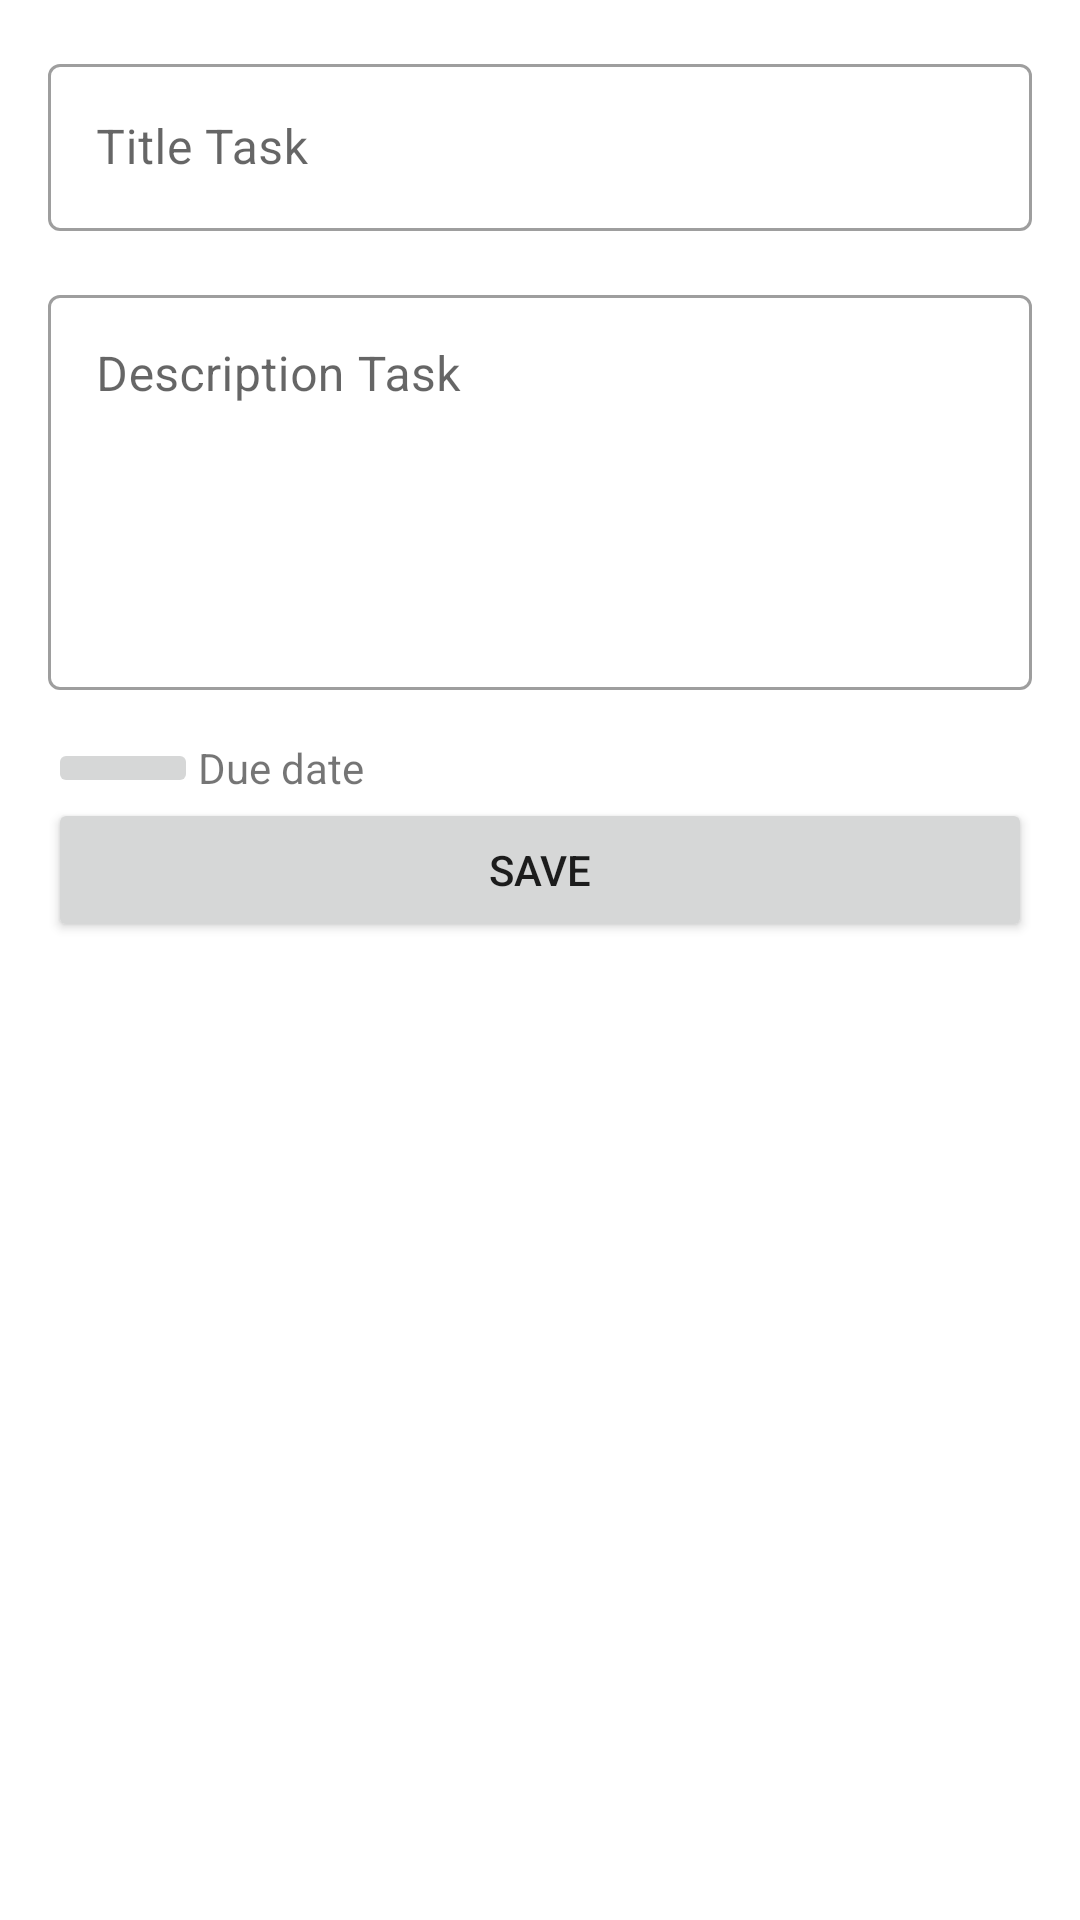

This screen was rendered from an Android layout file. Write that file and the resources it references.
<!-- AndroidManifest.xml: application theme Theme.TodoListApp -->
<!-- res/layout/activity_add_task.xml -->
<?xml version="1.0" encoding="utf-8"?>
<LinearLayout xmlns:android="http://schemas.android.com/apk/res/android"
    xmlns:tools="http://schemas.android.com/tools"
    android:layout_width="match_parent"
    android:layout_height="match_parent"
    android:orientation="vertical"
    android:padding="16dp">

    <com.google.android.material.textfield.TextInputLayout
        style="@style/Widget.MaterialComponents.TextInputLayout.OutlinedBox"
        android:layout_width="match_parent"
        android:layout_height="wrap_content"
        android:hint="Title Task">

        <com.google.android.material.textfield.TextInputEditText
            android:id="@+id/add_ed_title"
            android:layout_width="match_parent"
            android:layout_height="wrap_content"
            android:maxLines="1" />
    </com.google.android.material.textfield.TextInputLayout>

    <com.google.android.material.textfield.TextInputLayout
        style="@style/Widget.MaterialComponents.TextInputLayout.OutlinedBox"
        android:layout_width="match_parent"
        android:layout_height="wrap_content"
        android:layout_marginTop="16dp"
        android:hint="Description Task">

        <com.google.android.material.textfield.TextInputEditText
            android:id="@+id/add_ed_description"
            android:layout_width="match_parent"
            android:layout_height="wrap_content"
            android:gravity="top"
            android:lines="5" />

    </com.google.android.material.textfield.TextInputLayout>

    <LinearLayout
        android:layout_width="match_parent"
        android:layout_height="wrap_content"
        android:layout_marginTop="16dp"
        android:gravity="center_vertical"
        android:orientation="horizontal">

        <ImageButton
            style="@style/Base.Widget.AppCompat.ImageButton"
            android:layout_width="50dp"
            android:layout_height="wrap_content"
            android:contentDescription="Due Date"
            android:onClick="showDatePicker"
            android:src="@drawable/date"
            tools:ignore="UsingOnClickInXml" />

        <TextView
            android:id="@+id/add_tv_due_date"
            android:layout_width="wrap_content"
            android:layout_height="wrap_content"
            android:text="Due date" />

    </LinearLayout>

    <Button
        android:id="@+id/save"
        android:layout_width="match_parent"
        android:layout_height="wrap_content"
        android:text="Save" />


</LinearLayout>
<!-- resources referenced by this layout -->
<resources>
  <style name="Theme.TodoListApp" parent="Base.Theme.TodoListApp" />
  <style name="Base.Theme.TodoListApp" parent="Theme.MaterialComponents.DayNight.DarkActionBar">
          
          
      </style>
</resources>
